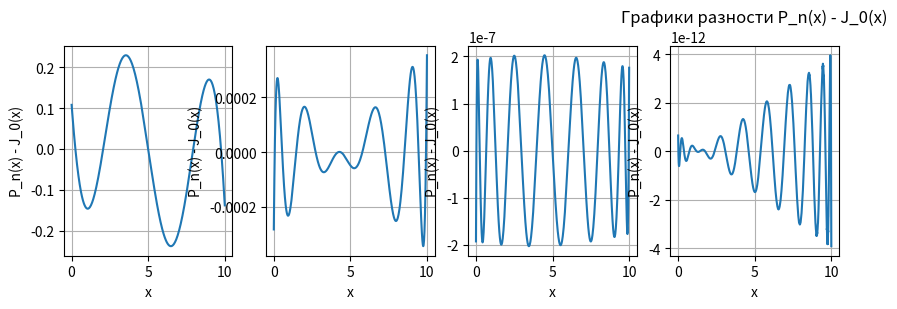

The script that saved this image:
import numpy as np
import matplotlib.pyplot as plt
from math import factorial

def get_chebyshev(a,b,N):
    cheb = lambda k: 1/2*(a+b) + 1/2*(b-a)*np.cos((2*k-1)*np.pi/(2*N))
    return np.array([ cheb(k) for k in range(1,N+1)])

def J0(x, terms=50):
    sum = 0
    for k in range(terms):
        term = ((-1) ** k * (x ** 2 / 4) ** k) / (factorial(k) ** 2)
        sum += term
    return sum


def lagrange_interpolation(x_values, y_values, x):
    n = len(x_values)
    result = 0
    for i in range(n):
        term = y_values[i]
        for j in range(n):
            if j != i:
                term *= (x - x_values[j]) / (x_values[i] - x_values[j])
        result += term
    return result

def plot_interpolation_difference(num_nodes_list, x_range=(0, 10), num_points=1000):
    x_plot = get_chebyshev(x_range[0], x_range[1], num_points)
    y_exact = [J0(x) for x in x_plot]

    plt.figure(figsize=(10, 6))


    i = 0
    for num_nodes in num_nodes_list:
        i += 1
        x_nodes = get_chebyshev(x_range[0], x_range[1], num_nodes)
        print(x_nodes)
        y_nodes = [J0(x) for x in x_nodes]

        y_interp = [lagrange_interpolation(x_nodes, y_nodes, x) for x in x_plot]

        y_diff = np.array(y_interp) - np.array(y_exact)
        plt.subplot(len(num_nodes_list)//4+1,4, i)
        plt.xlabel('x')
        plt.ylabel('P_n(x) - J_0(x)')
        plt.grid(True)
        plt.plot(x_plot, y_diff)

    plt.title('Графики разности P_n(x) - J_0(x)')
    plt.xlabel('x')
    plt.ylabel('P_n(x) - J_0(x)')
    plt.grid(True)
    plt.show()


num_nodes_list = [5,10,15,20]
plot_interpolation_difference(num_nodes_list)
